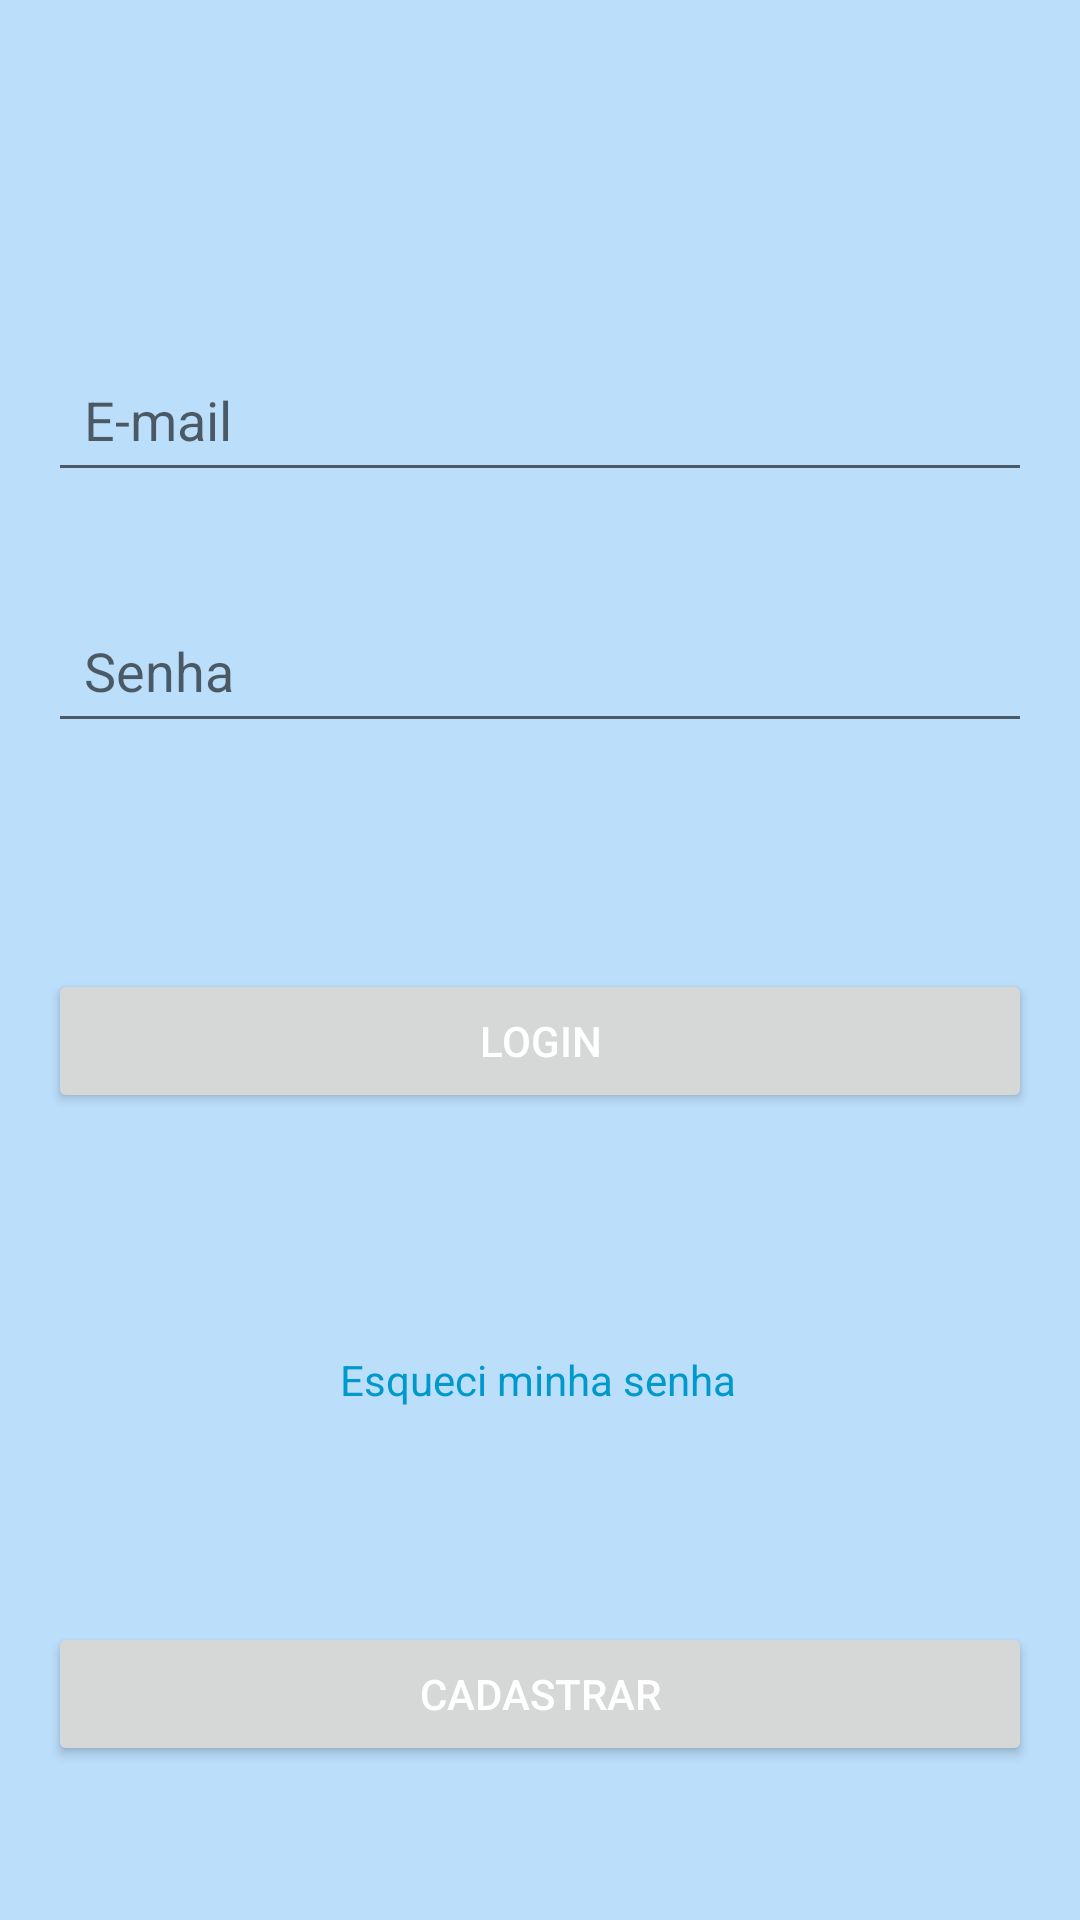

Here is an Android app screen rendered from its layout file. Give the layout XML and the strings, colors and styles it references.
<!-- AndroidManifest.xml: application theme Theme.QuizAedes -->
<!-- res/layout/activity_tela_de_login.xml -->
<?xml version="1.0" encoding="utf-8"?>
<androidx.constraintlayout.widget.ConstraintLayout xmlns:android="http://schemas.android.com/apk/res/android"
    xmlns:app="http://schemas.android.com/apk/res-auto"
    xmlns:tools="http://schemas.android.com/tools"
    android:id="@+id/main"
    android:layout_width="match_parent"
    android:layout_height="match_parent"
    tools:context=".view.TelaDeLogin"
    android:padding="16dp">

    
    <EditText
        android:id="@+id/etEmail"
        android:layout_width="0dp"
        android:layout_height="wrap_content"
        android:hint="@string/e_mail"
        android:inputType="textEmailAddress"
        app:layout_constraintTop_toTopOf="parent"
        app:layout_constraintStart_toStartOf="parent"
        app:layout_constraintEnd_toEndOf="parent"
        app:layout_constraintBottom_toBottomOf="@+id/etPassword"
        android:layout_marginBottom="16dp"
        android:layout_marginTop="32dp"
        android:padding="12dp"/>


    
    <EditText
        android:id="@+id/etPassword"
        android:layout_width="0dp"
        android:layout_height="wrap_content"
        android:hint="@string/senha"
        android:inputType="textPassword"
        app:layout_constraintTop_toBottomOf="@+id/etEmail"
        app:layout_constraintStart_toStartOf="parent"
        app:layout_constraintEnd_toEndOf="parent"
        app:layout_constraintBottom_toTopOf="@+id/btnLogin"
        android:layout_marginBottom="16dp"
        android:padding="12dp"/>


    
    <Button
        android:id="@+id/btnLogin"
        android:layout_width="0dp"
        android:layout_height="wrap_content"
        android:text="@string/login_2"
        app:layout_constraintTop_toBottomOf="@+id/etPassword"
        app:layout_constraintStart_toStartOf="parent"
        app:layout_constraintEnd_toEndOf="parent"
        app:layout_constraintBottom_toTopOf="@+id/linkRecuperarSenha"
        android:layout_marginBottom="16dp"
        android:layout_marginTop="24dp"/>

    
    <TextView
        android:id="@+id/linkRecuperarSenha"
        android:layout_width="wrap_content"
        android:layout_height="wrap_content"
        android:layout_marginTop="16dp"
        android:clickable="true"
        android:gravity="center"
        android:text="@string/esqueci_minha_senha"
        android:textColor="@android:color/holo_blue_dark"
        android:textSize="14sp"
        app:layout_constraintBottom_toTopOf="@id/btnCadastro"
        app:layout_constraintEnd_toEndOf="parent"
        app:layout_constraintHorizontal_bias="0.497"
        app:layout_constraintStart_toStartOf="parent"
        app:layout_constraintTop_toBottomOf="@id/btnLogin"
        android:padding="12dp"/>

    <Button
        android:id="@+id/btnCadastro"
        android:layout_width="0dp"
        android:layout_height="wrap_content"
        android:layout_marginTop="24dp"
        android:text="@string/cadastrar"
        app:layout_constraintBottom_toBottomOf="parent"
        app:layout_constraintEnd_toEndOf="parent"
        app:layout_constraintStart_toStartOf="parent"
        app:layout_constraintTop_toBottomOf="@id/linkRecuperarSenha" />

</androidx.constraintlayout.widget.ConstraintLayout>
<!-- resources referenced by this layout -->
<resources>
  <string name="cadastrar">Cadastrar</string>
  <string name="e_mail">E-mail</string>
  <string name="esqueci_minha_senha">Esqueci minha senha</string>
  <string name="login_2">Login</string>
  <string name="senha">Senha</string>
  <style name="Theme.QuizAedes" parent="Theme.MaterialComponents.DayNight.DarkActionBar">
          
          <item name="colorPrimary">@color/primaryColor</item>
          <item name="colorPrimaryDark">@color/primaryColorDark</item>
          <item name="colorSecondary">@color/secondaryColor</item>
  
          
          <item name="android:colorBackground">@color/secondaryColor</item>
  
          
          <item name="android:textColor">@color/textColorPrimary</item>
      </style>
  <color name="primaryColor">#1976D2</color>
  <color name="primaryColorDark">#004BA0</color>
  <color name="secondaryColor">#BBDEFB</color>
  <color name="textColorPrimary">#FFFFFF</color>
</resources>
